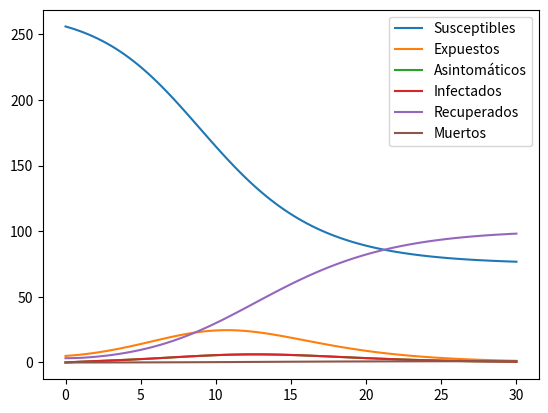

This figure's Python source:
import numpy as np
from scipy.integrate import odeint
import matplotlib.pyplot as plt

# Definir las condiciones iniciales 
N = 261         # Población total
E_0 = 5         # Número inicial de individuos expuestos
A_0 = 0         # Número inicial de individuos asintomáticos 
I_0 = 0         # Número inicial de infectados
R_0 = 0         # Número inicial de Recuperados
D_0 = 0         # Número inicial de personas muertas por la enfermedad 
S_0 = N - E_0   # Número inicial de susceptibles

# Definir los parámetros del modelo
eta = 0.2      # Reducción de riesgo de infección debido al aislamiento
sigma = 0.265      # Tasa de transición de expuestos a infecciosos
m = 0.5         # Fracción de expuestos que evolucionan a asintomático
gamma = 0.5      # 1/gamma es el tiempo característico de la etapa infecciosa
mu = 0.02         # La fracción de enfermos que mueren por la enfermedad
beta = (gamma*3.25)/(eta*(1.-m) + m + (gamma/sigma))    # Riesgo de infección 
t = np.linspace(0, 30, 100)   # Tiempo de simulación

# Definimos el número de reproductivo básico
R_0 = beta*(1/sigma + (m + eta*(1-m))/gamma)
print(R_0)

# Definir el modelo matemático
def SEAIRD_model(y, t, beta, eta, sigma, m, gamma, mu):
    S, E, A, I, R, D = y
    dS = - beta*S*(E/N) - beta*S*(A/N) - beta*eta*S*(I/N)
    dE = beta*S*(E/N) + beta*S*(A/N) + beta*eta*S*(I/N) - gamma*E
    dA = m*sigma*E - gamma*A
    dI = (1 - m)*sigma*E - gamma*I
    dR = gamma*(A + (1 - mu)*I)
    dD = gamma*mu*I
    return dS, dE, dA, dI, dR, dD

# Configurar la simulación
y0 = S_0, E_0, A_0, I_0, R_0, D_0 
ret = odeint(SEAIRD_model, y0, t, args=(beta, eta, sigma, m, gamma, mu))
S, E, A, I, R, D = ret.T

# Visualizar los resultados
plt.plot(t, S, label='Susceptibles')
plt.plot(t, E, label = 'Expuestos')
plt.plot(t, A, label= 'Asintomáticos')
plt.plot(t, I, label='Infectados')
plt.plot(t, R, label = 'Recuperados')
plt.plot(t, D, label = 'Muertos')
plt.legend()
plt.show()

